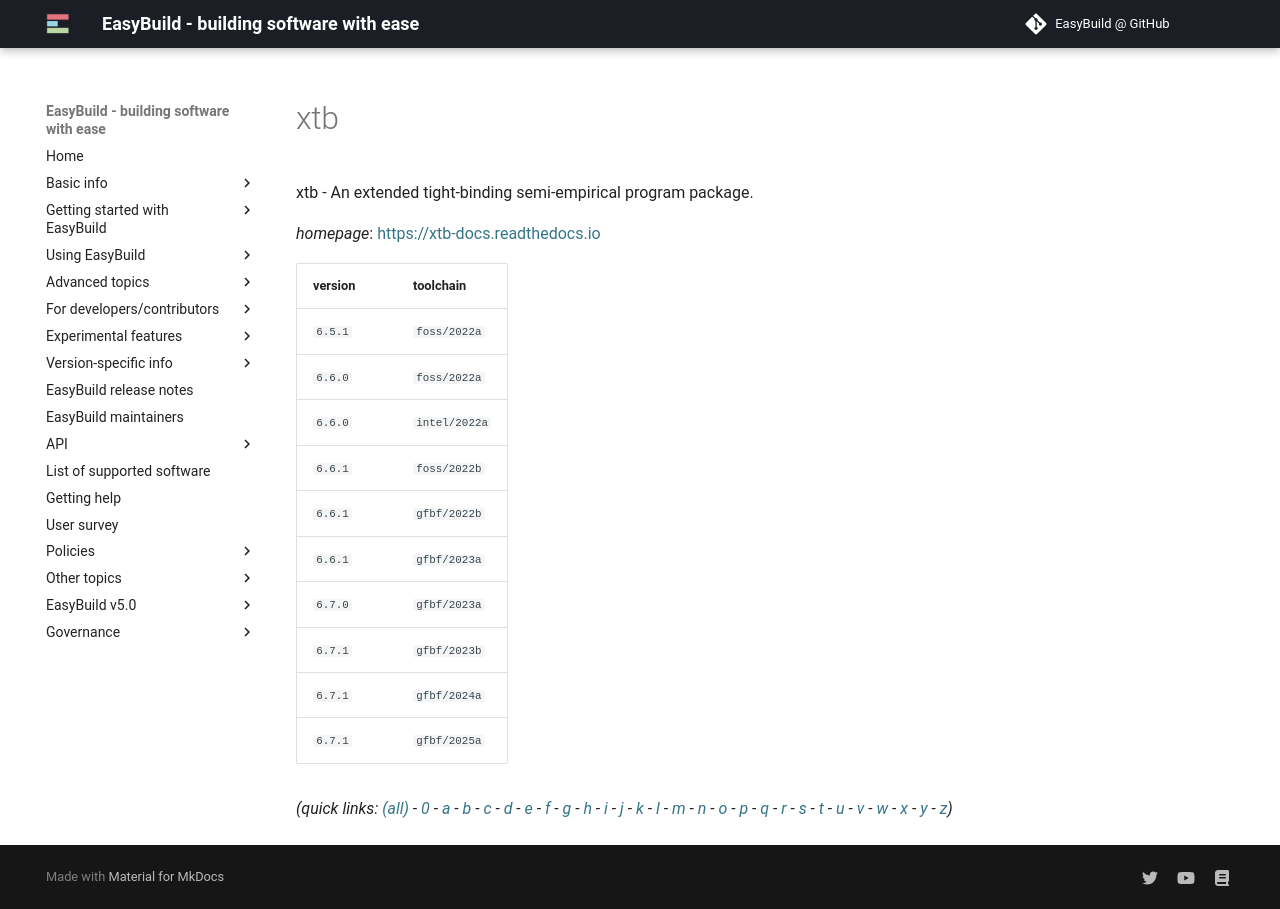

repository: easybuilders/easybuild-docs · page: version-specific/supported-software/x/xtb/index.html · generator: mkdocs

---
search:
  boost: 0.5
---
# xtb

xtb - An extended tight-binding semi-empirical program package.

*homepage*: <https://xtb-docs.readthedocs.io>

version | toolchain
--------|----------
``6.5.1`` | ``foss/2022a``
``6.6.0`` | ``foss/2022a``
``6.6.0`` | ``intel/2022a``
``6.6.1`` | ``foss/2022b``
``6.6.1`` | ``gfbf/2022b``
``6.6.1`` | ``gfbf/2023a``
``6.7.0`` | ``gfbf/2023a``
``6.7.1`` | ``gfbf/2023b``
``6.7.1`` | ``gfbf/2024a``


*(quick links: [(all)](../index.md) - [0](../0/index.md) - [a](../a/index.md) - [b](../b/index.md) - [c](../c/index.md) - [d](../d/index.md) - [e](../e/index.md) - [f](../f/index.md) - [g](../g/index.md) - [h](../h/index.md) - [i](../i/index.md) - [j](../j/index.md) - [k](../k/index.md) - [l](../l/index.md) - [m](../m/index.md) - [n](../n/index.md) - [o](../o/index.md) - [p](../p/index.md) - [q](../q/index.md) - [r](../r/index.md) - [s](../s/index.md) - [t](../t/index.md) - [u](../u/index.md) - [v](../v/index.md) - [w](../w/index.md) - [x](../x/index.md) - [y](../y/index.md) - [z](../z/index.md))*
